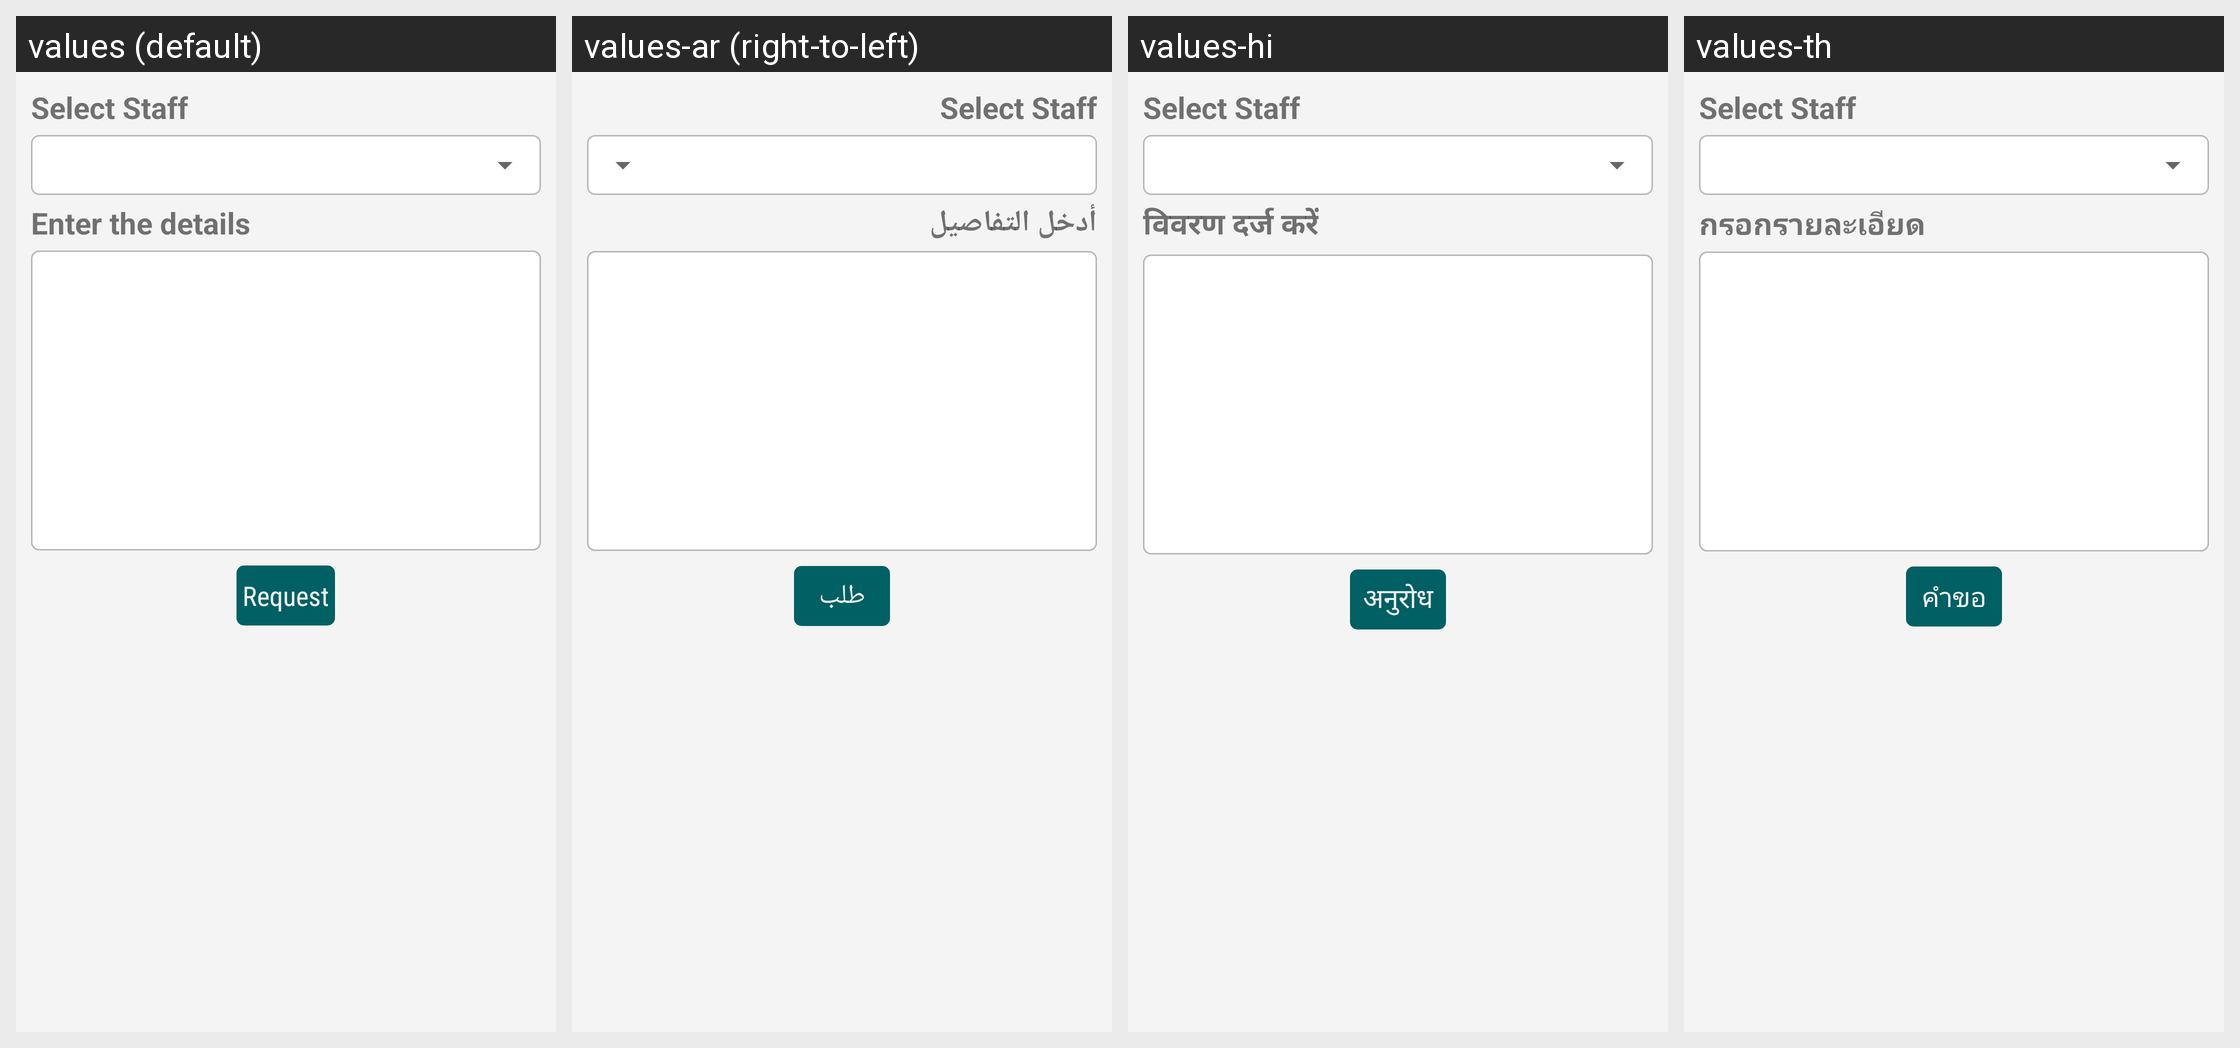

The Android screen above is rendered under several locales of the same app. Produce the string resources it draws, with the default and per-locale values.
Android screen res/layout/meeting_request_add_usa.xml rendered under 4 locales, left to right: values (default), values-ar (right-to-left), values-hi, values-th. Device: Nexus 5 (rendered at 1080×1920; each locale shown at half size, 540×960, under a caption strip naming it); theme AppTheme.FullScreen.
Other locales in the repository, not shown: values-de, values-es, values-fr, values-it, values-ms, values-si.
Strings drawn on this screen, with the default value and each locale's value (text and hints the layout hard-codes, and strings that could not be matched under every locale, appear in the picture but are not listed):

mt_enter_details
  values: Enter the details
  values-ar: أدخل التفاصيل
  values-hi: विवरण दर्ज करें
  values-th: กรอกรายละเอียด

mt_request
  values: Request
  values-ar: طلب
  values-hi: अनुरोध
  values-th: คำขอ
